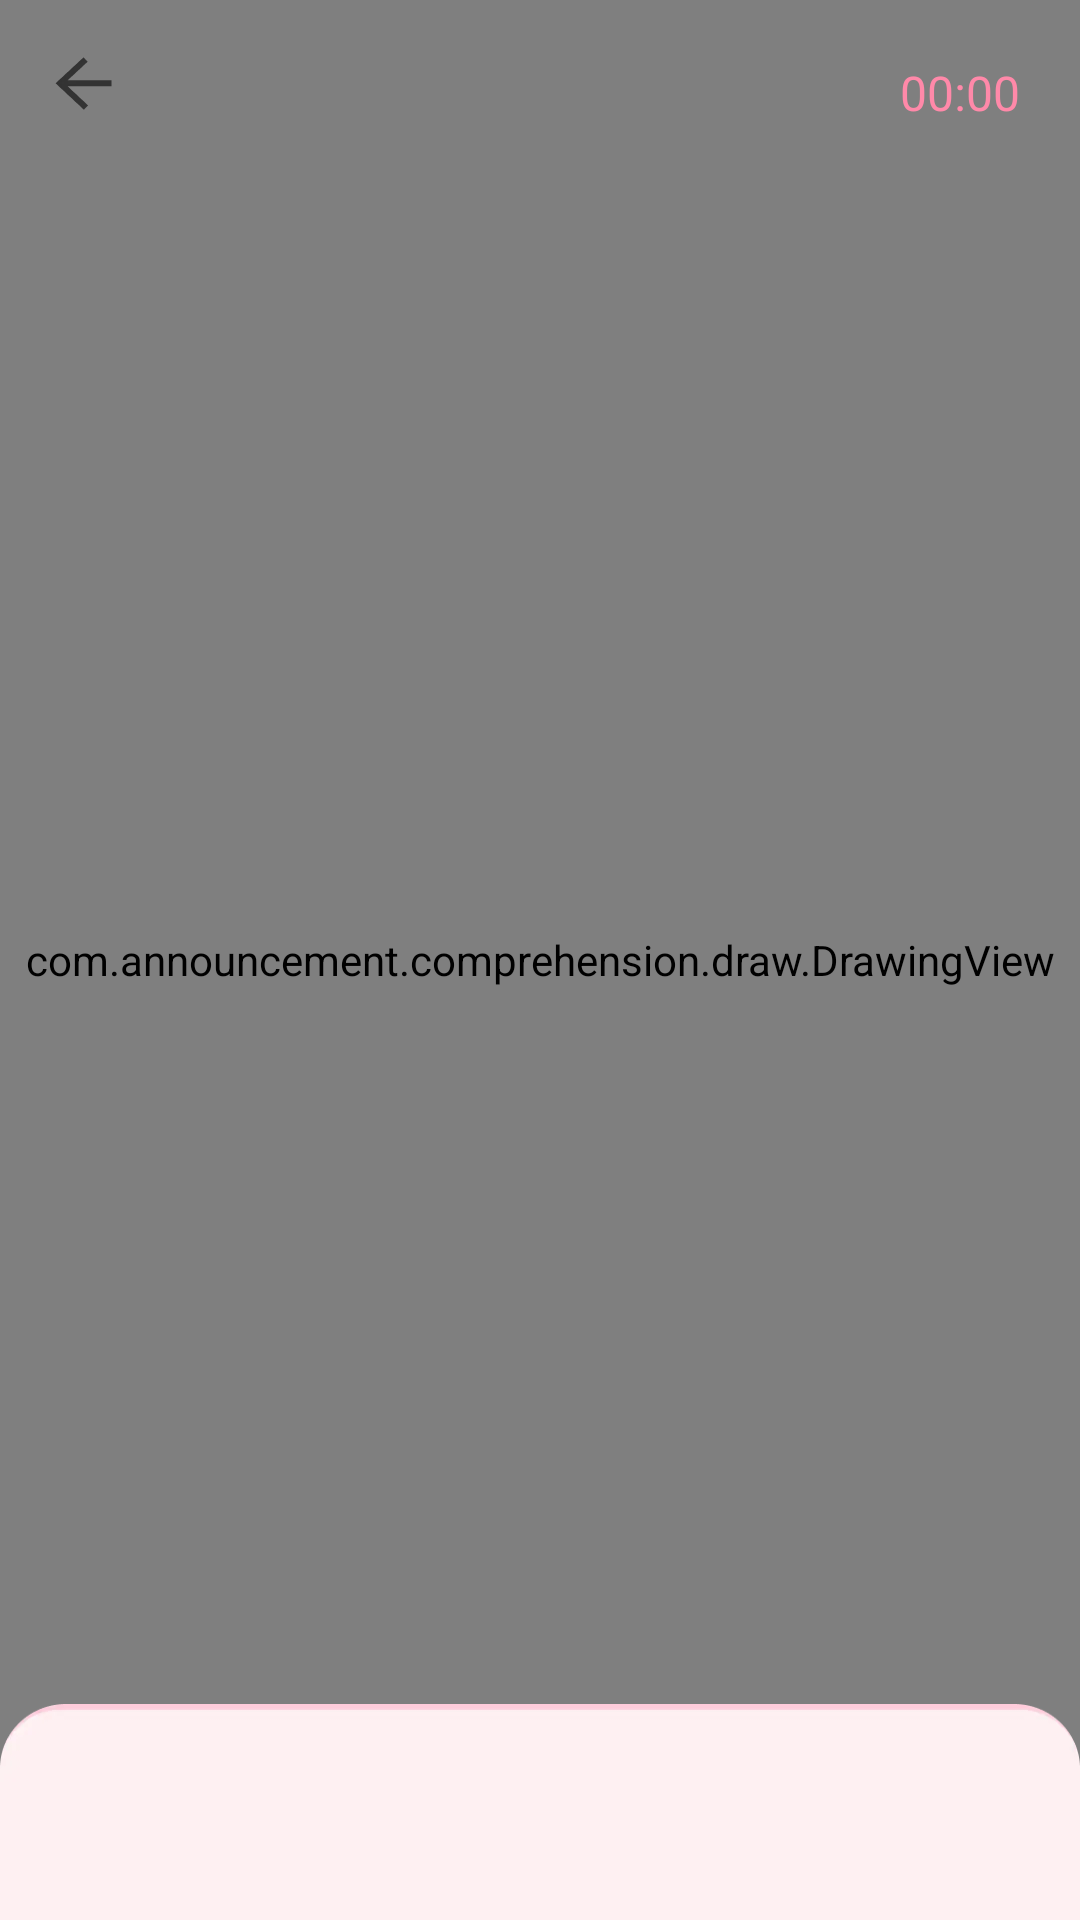

Produce the Android XML layout that renders to this screen, including the resource entries it uses.
<!-- AndroidManifest.xml: application theme Theme.Coloring250924 -->
<!-- res/layout/apple_draw.xml -->
<?xml version="1.0" encoding="utf-8"?>
<FrameLayout xmlns:android="http://schemas.android.com/apk/res/android"
    xmlns:app="http://schemas.android.com/apk/res-auto"
    xmlns:tools="http://schemas.android.com/tools"
    android:id="@+id/container"
    android:layout_width="match_parent"
    android:layout_height="match_parent"
    tools:context=".MissApple">


    <com.announcement.comprehension.draw.DrawingView
        android:id="@+id/drawingView"
        android:layout_width="match_parent"
        android:layout_gravity="center"
        android:layout_height="match_parent"/>


    <LinearLayout
        android:id="@+id/controlButtons"
        android:layout_width="match_parent"
        android:layout_height="wrap_content"
        android:orientation="horizontal">

        <androidx.appcompat.widget.AppCompatImageButton
            android:layout_width="56dp"
            android:id="@+id/back"
            android:background="@android:color/transparent"
            android:src="@mipmap/back_black"
            android:layout_height="56dp"/>

        <Button
            android:id="@+id/resetButton"
            android:layout_width="wrap_content"
android:visibility="gone"
            android:layout_height="wrap_content"
            android:text="reset"/>



        <ImageView
            android:id="@+id/exampleImageView"
            android:layout_width="150dp"
            android:layout_height="150dp"
            android:visibility="gone"
            android:layout_margin="16dp"
            android:scaleType="centerCrop"
            app:layout_constraintTop_toBottomOf="@id/drawingView"
            app:layout_constraintStart_toStartOf="parent"/>
    </LinearLayout>


    <Chronometer
        android:id="@+id/chronometer"
        android:textColor="#FFFF89A9"
        android:layout_marginTop="20dp"
        android:layout_marginEnd="20dp"
        android:textSize="16sp"
        android:layout_gravity="end"
        android:layout_width="wrap_content"
        android:layout_height="wrap_content"/>


    <HorizontalScrollView
        android:layout_gravity="bottom"
        android:layout_width="match_parent"
        android:background="@mipmap/draw_bottom_color_bar"
        android:layout_height="72dp">

        <LinearLayout
            android:id="@+id/lin"
            android:layout_width="wrap_content"
            android:orientation="horizontal"
            android:layout_height="match_parent"/>

    </HorizontalScrollView>



</FrameLayout>
<!-- resources referenced by this layout -->
<resources>
  <!-- mipmap back_black: webp bitmap (mipmap-xxhdpi, 952 bytes) -->
  <!-- mipmap draw_bottom_color_bar: webp bitmap (mipmap-xxhdpi, 1848 bytes) -->
  <style name="Theme.Coloring250924" parent="Theme.Material3.Light.NoActionBar">
          
          <item name="colorPrimary">@color/purple_500</item>
          <item name="colorPrimaryVariant">@color/purple_700</item>
          <item name="colorOnPrimary">@color/white</item>
          
          <item name="colorSecondary">@color/teal_200</item>
          <item name="colorSecondaryVariant">@color/teal_700</item>
          <item name="colorOnSecondary">@color/black</item>
          
          <item name="android:statusBarColor">?attr/colorPrimaryVariant</item>
          
      </style>
  <color name="purple_500">#FF89A9</color>
  <color name="purple_700">#FF89A9</color>
  <color name="white">#FFFFFFFF</color>
  <color name="teal_200">#FF89A9</color>
  <color name="teal_700">#FF018786</color>
  <color name="black">#FF000000</color>
</resources>
